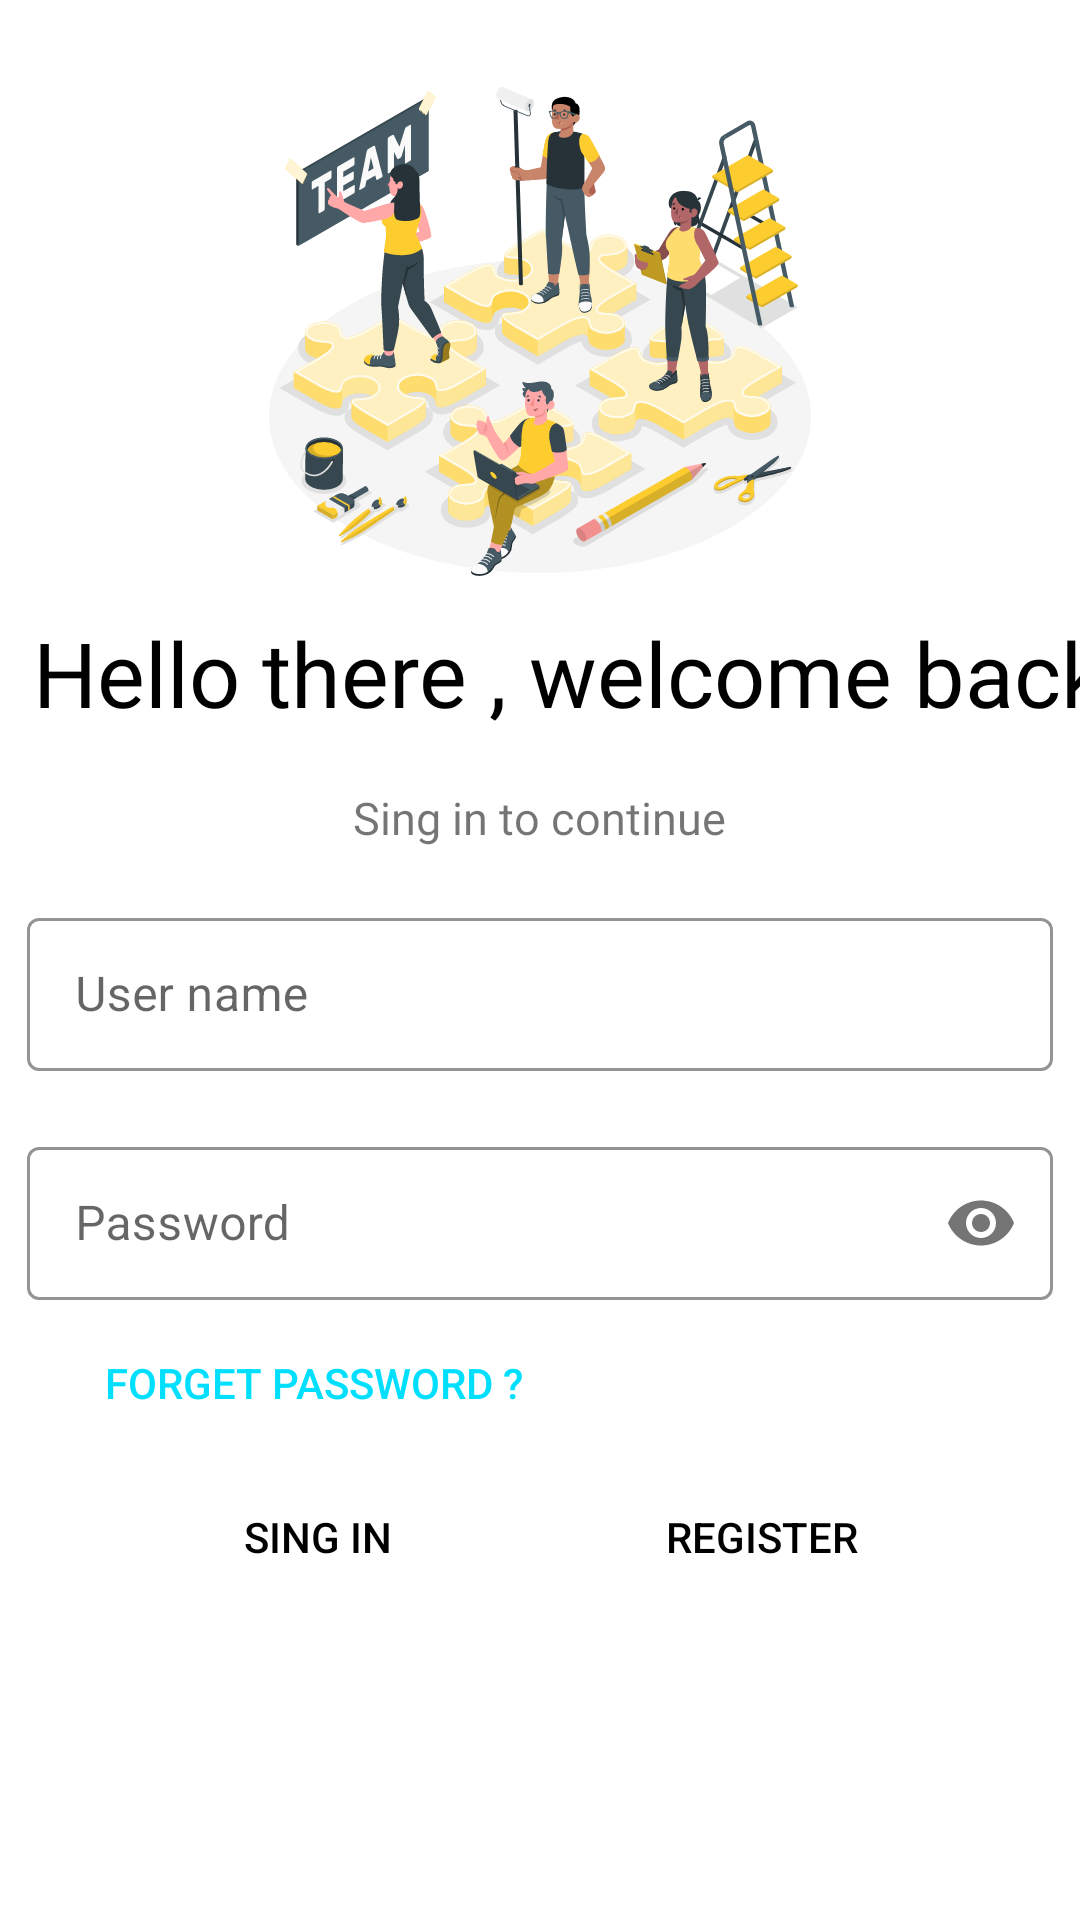

Layout XML and referenced resources for this Android screen:
<!-- AndroidManifest.xml: application theme AppTheme -->
<!-- res/layout/activity_login.xml -->
<?xml version="1.0" encoding="utf-8"?>
<LinearLayout xmlns:android="http://schemas.android.com/apk/res/android"
    xmlns:app="http://schemas.android.com/apk/res-auto"
    xmlns:tools="http://schemas.android.com/tools"
    android:layout_width="match_parent"
    android:layout_height="match_parent"
    android:orientation="vertical"
    tools:context=".UI.LoginActivity">

    <ImageView
        android:id="@+id/sing_in__img"
        android:layout_width="wrap_content"
        android:layout_height="184dp"
        android:layout_gravity="center"
        android:layout_marginTop="20dp"
        android:src="@drawable/ic_team_work_amico"
        android:transitionName="saed1" />

    <TextView
        android:id="@+id/sing_in_txt_bold"
        android:layout_width="371dp"
        android:layout_height="wrap_content"
        android:layout_gravity="center"
        android:layout_marginStart="10dp"
        android:layout_marginTop="0dp"
        android:layout_marginBottom="10dp"
        android:fontFamily="@font/bangers"
        android:gravity="center"
        android:text="@string/come_back"
        android:textColor="#000"
        android:textSize="30sp" />

    <TextView
        android:id="@+id/sing_in_text_view"
        android:layout_width="wrap_content"
        android:layout_height="wrap_content"
        android:layout_gravity="center"
        android:layout_margin="8dp"
        android:fontFamily="@font/capriola"
        android:text="@string/sing_in"
        android:textSize="15sp" />

    <com.google.android.material.textfield.TextInputLayout
        android:id="@+id/sing_in_user_box"
        style="@style/Widget.MaterialComponents.TextInputLayout.OutlinedBox"
        android:layout_width="342dp"
        android:layout_height="wrap_content"
        android:layout_gravity="center"
        android:layout_marginStart="35dp"
        android:layout_marginTop="10dp"
        android:layout_marginEnd="35dp"
        android:layout_marginBottom="10dp"
        android:hint="@string/username"
        app:boxStrokeColor="@color/darck"
        app:hintAnimationEnabled="true"
        app:hintTextColor="@color/darck"

        >

        <com.google.android.material.textfield.TextInputEditText
            android:id="@+id/sing_in_user_name"
            android:layout_width="match_parent"
            android:layout_height="51dp"
            android:layout_gravity="center"
            android:drawablePadding="3dp" />
    </com.google.android.material.textfield.TextInputLayout>

    <com.google.android.material.textfield.TextInputLayout
        android:id="@+id/sing_in_pass_box"
        style="@style/Widget.MaterialComponents.TextInputLayout.OutlinedBox"
        android:layout_width="342dp"
        android:layout_height="wrap_content"
        android:layout_gravity="center"
        android:layout_marginStart="35dp"
        android:layout_marginTop="10dp"
        android:layout_marginEnd="35dp"
        android:layout_marginBottom="10dp"
        android:hint="@string/pass"
        app:boxStrokeColor="@color/darck"
        app:hintTextColor="@color/darck"
        app:passwordToggleEnabled="true">

        <com.google.android.material.textfield.TextInputEditText

            android:id="@+id/sing_in_password"
            android:layout_width="match_parent"
            android:layout_height="51dp"
            android:layout_gravity="center"
            android:drawablePadding="3dp"
            android:inputType="textPassword" />
    </com.google.android.material.textfield.TextInputLayout>

    <Button
        android:id="@+id/sing_in_forget_pass"
        android:layout_width="wrap_content"
        android:layout_height="35dp"
        android:layout_gravity="start"
        android:layout_marginStart="35dp"
        android:background="#0001DFFF"
        android:elevation="0dp"
        android:text="@string/forget_password"
        android:textColor="#01DFFF" />

    <LinearLayout
        android:layout_width="wrap_content"
        android:layout_height="wrap_content"
        android:layout_gravity="center"
        android:orientation="horizontal"
        android:layout_marginTop="10dp">

        <Button
            android:id="@+id/sing_in_sin_in_btn"
            android:layout_width="wrap_content"
            android:layout_height="wrap_content"
            android:layout_gravity="center"
            android:background="#0001DFFF"
            android:elevation="0dp"
            android:text="@string/sing_in_btn"
            android:textColor="#000"
            android:layout_marginEnd="30dp"
            />

        <Button
            android:id="@+id/sing_in_register_btn"
            android:layout_width="wrap_content"
            android:layout_height="wrap_content"
            android:layout_gravity="center"
            android:layout_marginStart="30dp"
            android:background="#0001DFFF"
            android:elevation="0dp"
            android:text="@string/Register"
            android:textColor="#000" />
    </LinearLayout>


</LinearLayout>
<!-- resources referenced by this layout -->
<resources>
  <color name="darck">#2B2B2B</color>
  <!-- drawable ic_team_work_amico: vector/xml drawable (drawable, 114041 chars, omitted) -->
  <string name="Register"> Register</string>
  <string name="come_back">Hello there , welcome back </string>
  <string name="forget_password">forget password ?</string>
  <string name="pass">Password</string>
  <string name="sing_in">Sing in to continue</string>
  <string name="sing_in_btn">Sing in</string>
  <string name="username">User name</string>
  <style name="AppTheme" parent="Theme.MaterialComponents.Light.DarkActionBar">
  
          <item name="colorPrimary">@color/colorPrimary</item>
          <item name="colorPrimaryDark">@color/colorPrimaryDark</item>
          <item name="colorAccent">@color/colorAccent</item>
          <item name="android:windowContentTransitions">true</item>
          <item name="android:windowIsFloating">true</item>
  
      </style>
  <color name="colorPrimary">#E4BE00</color>
  <color name="colorPrimaryDark">#1C1800</color>
  <color name="colorAccent">#D81B60</color>
</resources>
